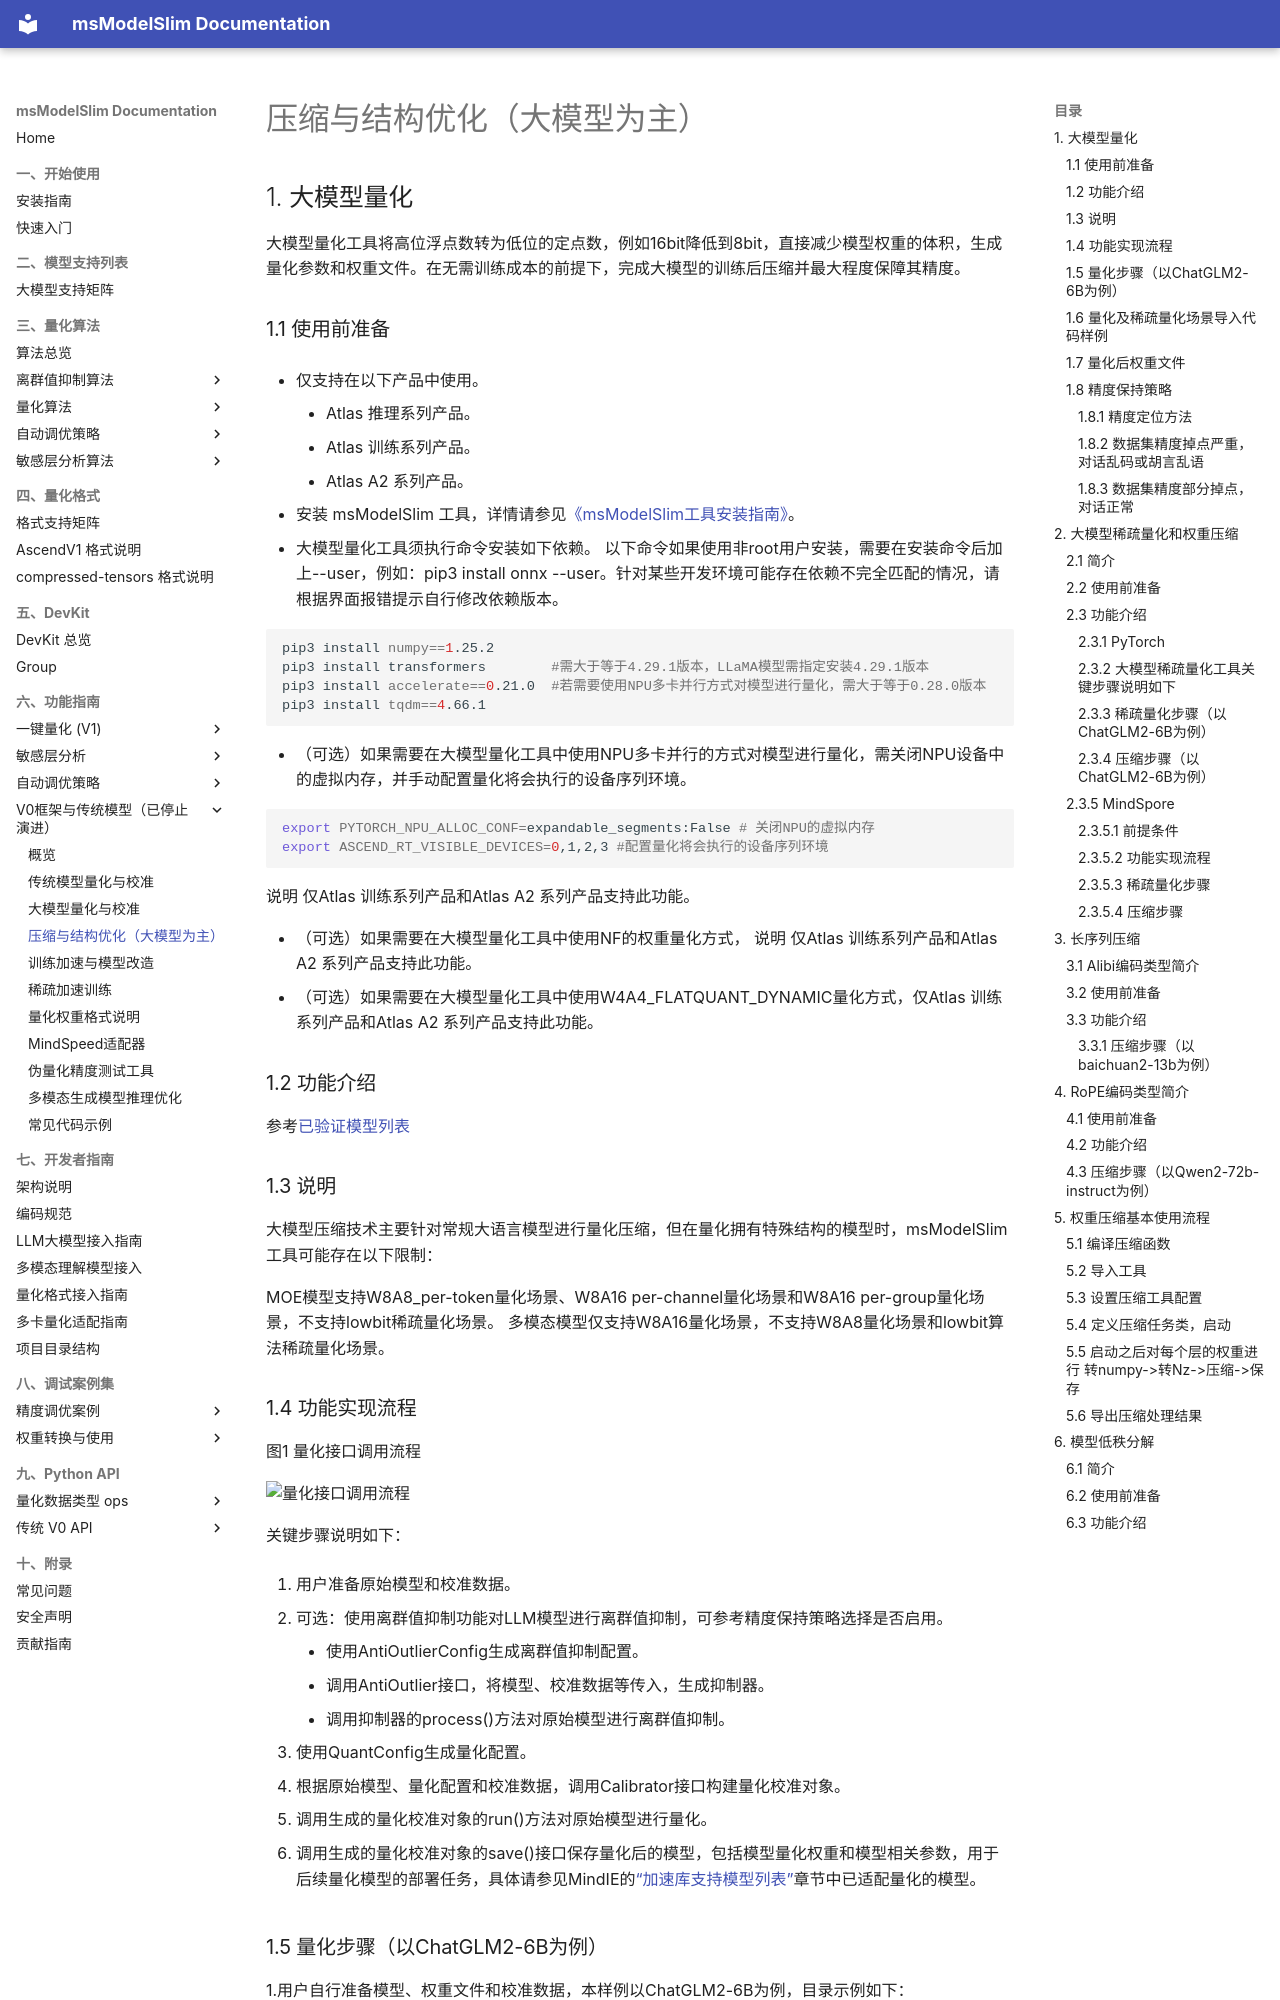

repository: Ascend/msmodelslim · page: zh/user_guide/traditional_quantization_v0/foundation_model_compression/index.html · generator: mkdocs

# 压缩与结构优化（大模型为主）

## 1. 大模型量化

大模型量化工具将高位浮点数转为低位的定点数，例如16bit降低到8bit，直接减少模型权重的体积，生成量化参数和权重文件。在无需训练成本的前提下，完成大模型的训练后压缩并最大程度保障其精度。

### 1.1 使用前准备

- 仅支持在以下产品中使用。
    - Atlas 推理系列产品。
    - Atlas 训练系列产品。
    - Atlas A2 系列产品。

- 安装 msModelSlim 工具，详情请参见[《msModelSlim工具安装指南》](../../install_guide/install_guide.md)。
- 大模型量化工具须执行命令安装如下依赖。
  以下命令如果使用非root用户安装，需要在安装命令后加上--user，例如：pip3 install onnx --user。针对某些开发环境可能存在依赖不完全匹配的情况，请根据界面报错提示自行修改依赖版本。

```bash
pip3 install numpy==1.25.2
pip3 install transformers        #需大于等于4.29.1版本，LLaMA模型需指定安装4.29.1版本
pip3 install accelerate==0.21.0  #若需要使用NPU多卡并行方式对模型进行量化，需大于等于0.28.0版本
pip3 install tqdm==4.66.1
```

- （可选）如果需要在大模型量化工具中使用NPU多卡并行的方式对模型进行量化，需关闭NPU设备中的虚拟内存，并手动配置量化将会执行的设备序列环境。

```bash
export PYTORCH_NPU_ALLOC_CONF=expandable_segments:False # 关闭NPU的虚拟内存
export ASCEND_RT_VISIBLE_DEVICES=0,1,2,3 #配置量化将会执行的设备序列环境
```

说明
仅Atlas 训练系列产品和Atlas A2 系列产品支持此功能。

- （可选）如果需要在大模型量化工具中使用NF的权重量化方式，
说明
仅Atlas 训练系列产品和Atlas A2 系列产品支持此功能。
- （可选）如果需要在大模型量化工具中使用W4A4_FLATQUANT_DYNAMIC量化方式，仅Atlas 训练系列产品和Atlas A2 系列产品支持此功能。

### 1.2 功能介绍

参考[已验证模型列表](../../knowledge_base/model/README.md)

### 1.3 说明

大模型压缩技术主要针对常规大语言模型进行量化压缩，但在量化拥有特殊结构的模型时，msModelSlim工具可能存在以下限制：

MOE模型支持W8A8_per-token量化场景、W8A16 per-channel量化场景和W8A16 per-group量化场景，不支持lowbit稀疏量化场景。
多模态模型仅支持W8A16量化场景，不支持W8A8量化场景和lowbit算法稀疏量化场景。

### 1.4 功能实现流程

图1 量化接口调用流程

![量化接口调用流程](./figures/[pytorch]quantization_api_calling.png)

关键步骤说明如下：

1. 用户准备原始模型和校准数据。

2. 可选：使用离群值抑制功能对LLM模型进行离群值抑制，可参考精度保持策略选择是否启用。
    - 使用AntiOutlierConfig生成离群值抑制配置。
    - 调用AntiOutlier接口，将模型、校准数据等传入，生成抑制器。
    - 调用抑制器的process()方法对原始模型进行离群值抑制。

3. 使用QuantConfig生成量化配置。

4. 根据原始模型、量化配置和校准数据，调用Calibrator接口构建量化校准对象。

5. 调用生成的量化校准对象的run()方法对原始模型进行量化。

6. 调用生成的量化校准对象的save()接口保存量化后的模型，包括模型量化权重和模型相关参数，用于后续量化模型的部署任务，具体请参见MindIE的[“加速库支持模型列表”](https://www.hiascend.com/developer/models?tab=infer)章节中已适配量化的模型。
